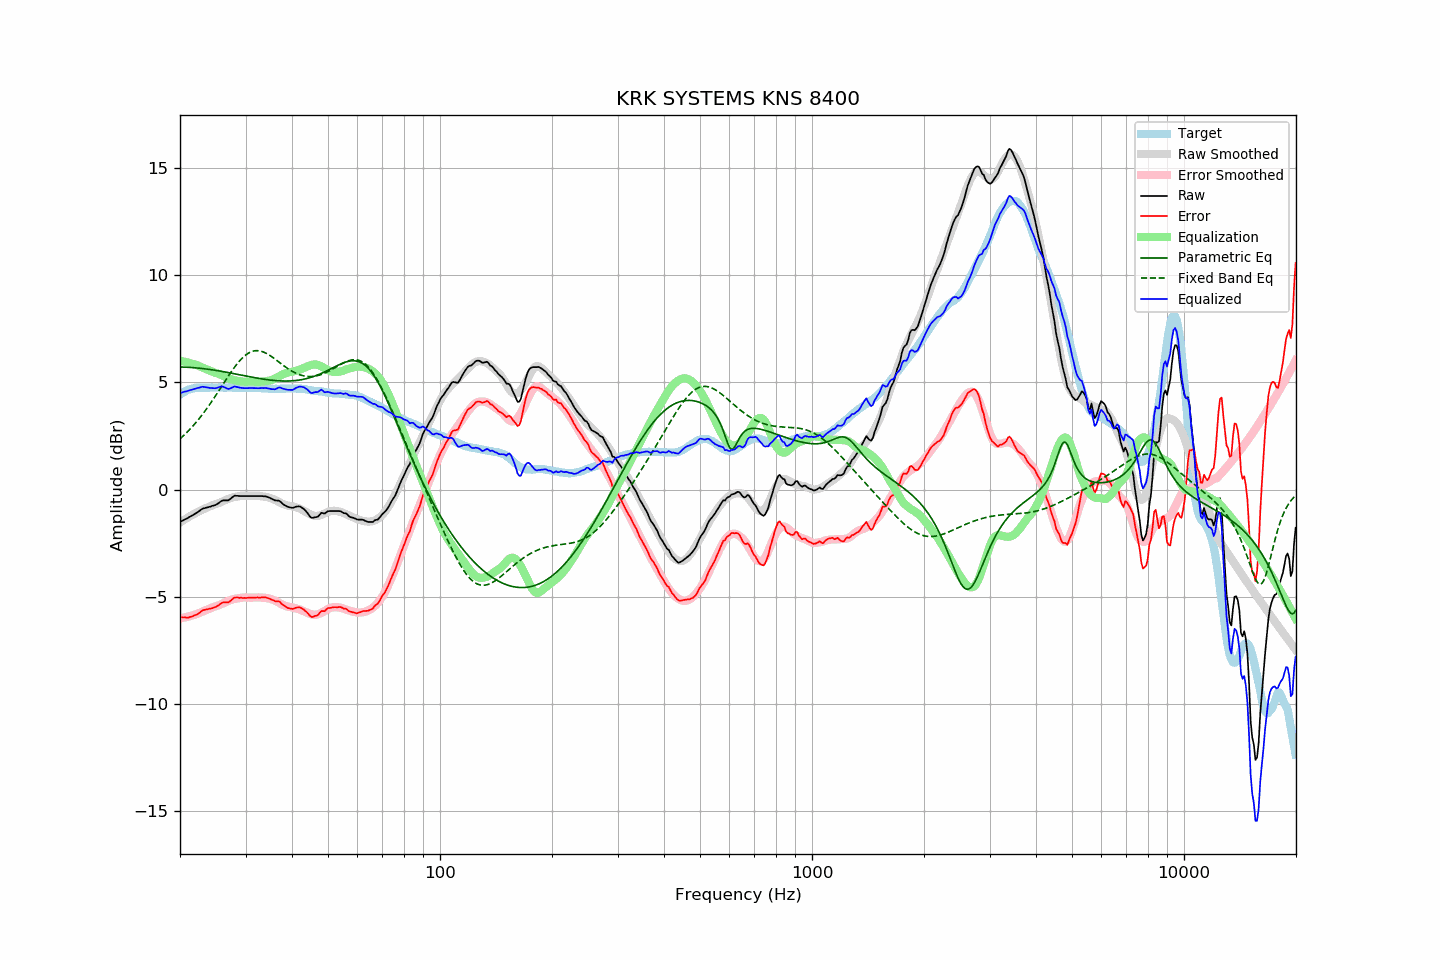

Values plotted in this chart, from the file beside it:
frequency, raw, error, smoothed, error_smoothed, equalization, parametric_eq, fixed_band_eq, equalized_raw, equalized_smoothed, target
20.00, -1.51, -5.95, -1.54, -6.01, 6.01, 5.72, 2.36, 4.50, 4.47, 4.44
20.20, -1.47, -5.96, -1.49, -6.00, 6.00, 5.72, 2.43, 4.53, 4.51, 4.49
20.40, -1.43, -5.97, -1.44, -5.98, 5.98, 5.72, 2.50, 4.55, 4.54, 4.54
20.61, -1.39, -5.96, -1.39, -5.97, 5.97, 5.72, 2.57, 4.57, 4.57, 4.57
20.81, -1.36, -5.98, -1.34, -5.95, 5.95, 5.71, 2.65, 4.59, 4.60, 4.62
21.02, -1.32, -5.98, -1.30, -5.93, 5.93, 5.71, 2.72, 4.61, 4.63, 4.66
21.23, -1.27, -5.95, -1.25, -5.91, 5.91, 5.70, 2.80, 4.64, 4.66, 4.68
21.44, -1.23, -5.93, -1.21, -5.89, 5.89, 5.70, 2.88, 4.66, 4.68, 4.70
21.66, -1.19, -5.91, -1.17, -5.87, 5.87, 5.69, 2.96, 4.67, 4.70, 4.72
21.87, -1.14, -5.87, -1.13, -5.84, 5.84, 5.69, 3.05, 4.70, 4.72, 4.73
22.09, -1.10, -5.85, -1.09, -5.82, 5.82, 5.68, 3.14, 4.72, 4.73, 4.75
22.31, -1.05, -5.81, -1.05, -5.79, 5.79, 5.67, 3.23, 4.74, 4.75, 4.76
22.54, -1.00, -5.76, -1.01, -5.76, 5.76, 5.67, 3.32, 4.76, 4.75, 4.76
22.76, -0.94, -5.70, -0.97, -5.73, 5.73, 5.66, 3.41, 4.78, 4.76, 4.76
22.99, -0.89, -5.64, -0.94, -5.69, 5.69, 5.65, 3.51, 4.80, 4.76, 4.75
23.22, -0.87, -5.62, -0.90, -5.66, 5.66, 5.64, 3.61, 4.79, 4.76, 4.75
23.45, -0.85, -5.60, -0.87, -5.63, 5.63, 5.63, 3.71, 4.78, 4.76, 4.75
23.69, -0.83, -5.59, -0.84, -5.60, 5.60, 5.62, 3.82, 4.77, 4.76, 4.76
23.92, -0.81, -5.57, -0.80, -5.57, 5.57, 5.61, 3.92, 4.75, 4.76, 4.76
24.16, -0.79, -5.56, -0.77, -5.53, 5.53, 5.60, 4.03, 4.74, 4.76, 4.76
24.40, -0.76, -5.54, -0.74, -5.50, 5.50, 5.59, 4.14, 4.74, 4.76, 4.77
24.65, -0.74, -5.51, -0.71, -5.47, 5.47, 5.58, 4.25, 4.73, 4.76, 4.76
24.89, -0.72, -5.48, -0.69, -5.45, 5.45, 5.57, 4.37, 4.73, 4.76, 4.76
25.14, -0.68, -5.44, -0.66, -5.43, 5.43, 5.55, 4.48, 4.75, 4.76, 4.76
25.39, -0.63, -5.40, -0.64, -5.40, 5.40, 5.54, 4.59, 4.77, 4.77, 4.77
25.65, -0.57, -5.34, -0.61, -5.37, 5.37, 5.53, 4.71, 4.80, 4.77, 4.77
25.91, -0.52, -5.28, -0.57, -5.34, 5.34, 5.52, 4.83, 4.81, 4.77, 4.76
26.16, -0.50, -5.26, -0.53, -5.30, 5.30, 5.50, 4.94, 4.80, 4.77, 4.76
26.43, -0.50, -5.26, -0.50, -5.26, 5.26, 5.49, 5.06, 4.76, 4.76, 4.76
26.69, -0.50, -5.26, -0.47, -5.23, 5.23, 5.48, 5.17, 4.73, 4.76, 4.76
26.96, -0.50, -5.27, -0.44, -5.20, 5.20, 5.46, 5.29, 4.69, 4.76, 4.77
27.23, -0.45, -5.22, -0.41, -5.17, 5.17, 5.45, 5.40, 4.71, 4.76, 4.77
27.50, -0.39, -5.16, -0.38, -5.14, 5.14, 5.43, 5.51, 4.75, 4.76, 4.77
27.77, -0.33, -5.09, -0.36, -5.12, 5.12, 5.42, 5.62, 4.79, 4.76, 4.76
28.05, -0.28, -5.04, -0.35, -5.10, 5.10, 5.40, 5.72, 4.82, 4.76, 4.76
28.33, -0.29, -5.04, -0.33, -5.09, 5.09, 5.39, 5.82, 4.79, 4.75, 4.74
28.62, -0.29, -5.04, -0.32, -5.07, 5.07, 5.38, 5.91, 4.78, 4.75, 4.74
28.90, -0.30, -5.06, -0.31, -5.06, 5.06, 5.36, 6.00, 4.76, 4.75, 4.75
29.19, -0.30, -5.04, -0.30, -5.05, 5.05, 5.35, 6.08, 4.75, 4.75, 4.74
29.48, -0.30, -5.06, -0.29, -5.04, 5.04, 5.33, 6.16, 4.74, 4.75, 4.76
29.78, -0.30, -5.05, -0.29, -5.04, 5.04, 5.32, 6.23, 4.73, 4.75, 4.75
30.08, -0.30, -5.06, -0.29, -5.03, 5.03, 5.30, 6.29, 4.73, 4.75, 4.76
30.38, -0.30, -5.05, -0.29, -5.04, 5.04, 5.29, 6.34, 4.74, 4.75, 4.75
30.68, -0.30, -5.05, -0.29, -5.04, 5.04, 5.27, 6.39, 4.74, 4.75, 4.75
30.99, -0.30, -5.05, -0.30, -5.04, 5.04, 5.26, 6.42, 4.74, 4.75, 4.75
31.30, -0.30, -5.05, -0.30, -5.04, 5.04, 5.24, 6.45, 4.74, 4.75, 4.74
31.61, -0.30, -5.05, -0.30, -5.04, 5.04, 5.23, 6.47, 4.74, 4.74, 4.74
31.93, -0.30, -5.04, -0.29, -5.04, 5.04, 5.22, 6.48, 4.73, 4.74, 4.74
32.24, -0.30, -5.03, -0.29, -5.03, 5.03, 5.20, 6.48, 4.73, 4.74, 4.73
32.57, -0.30, -5.04, -0.30, -5.03, 5.03, 5.19, 6.48, 4.73, 4.73, 4.74
32.89, -0.30, -5.04, -0.31, -5.04, 5.04, 5.18, 6.47, 4.73, 4.73, 4.74
33.22, -0.30, -5.03, -0.32, -5.04, 5.04, 5.17, 6.45, 4.74, 4.73, 4.73
33.55, -0.31, -5.04, -0.33, -5.05, 5.05, 5.15, 6.42, 4.74, 4.72, 4.72
33.89, -0.31, -5.03, -0.34, -5.06, 5.06, 5.14, 6.39, 4.74, 4.72, 4.71
34.23, -0.33, -5.05, -0.35, -5.07, 5.07, 5.13, 6.35, 4.73, 4.72, 4.72
34.57, -0.36, -5.07, -0.37, -5.08, 5.08, 5.12, 6.30, 4.72, 4.71, 4.71
34.92, -0.39, -5.10, -0.39, -5.10, 5.10, 5.11, 6.26, 4.71, 4.71, 4.71
35.27, -0.43, -5.14, -0.41, -5.12, 5.12, 5.11, 6.21, 4.69, 4.71, 4.71
35.62, -0.46, -5.17, -0.44, -5.15, 5.15, 5.10, 6.15, 4.69, 4.71, 4.70
35.97, -0.50, -5.20, -0.48, -5.18, 5.18, 5.09, 6.10, 4.68, 4.71, 4.70
... 635 more rows
